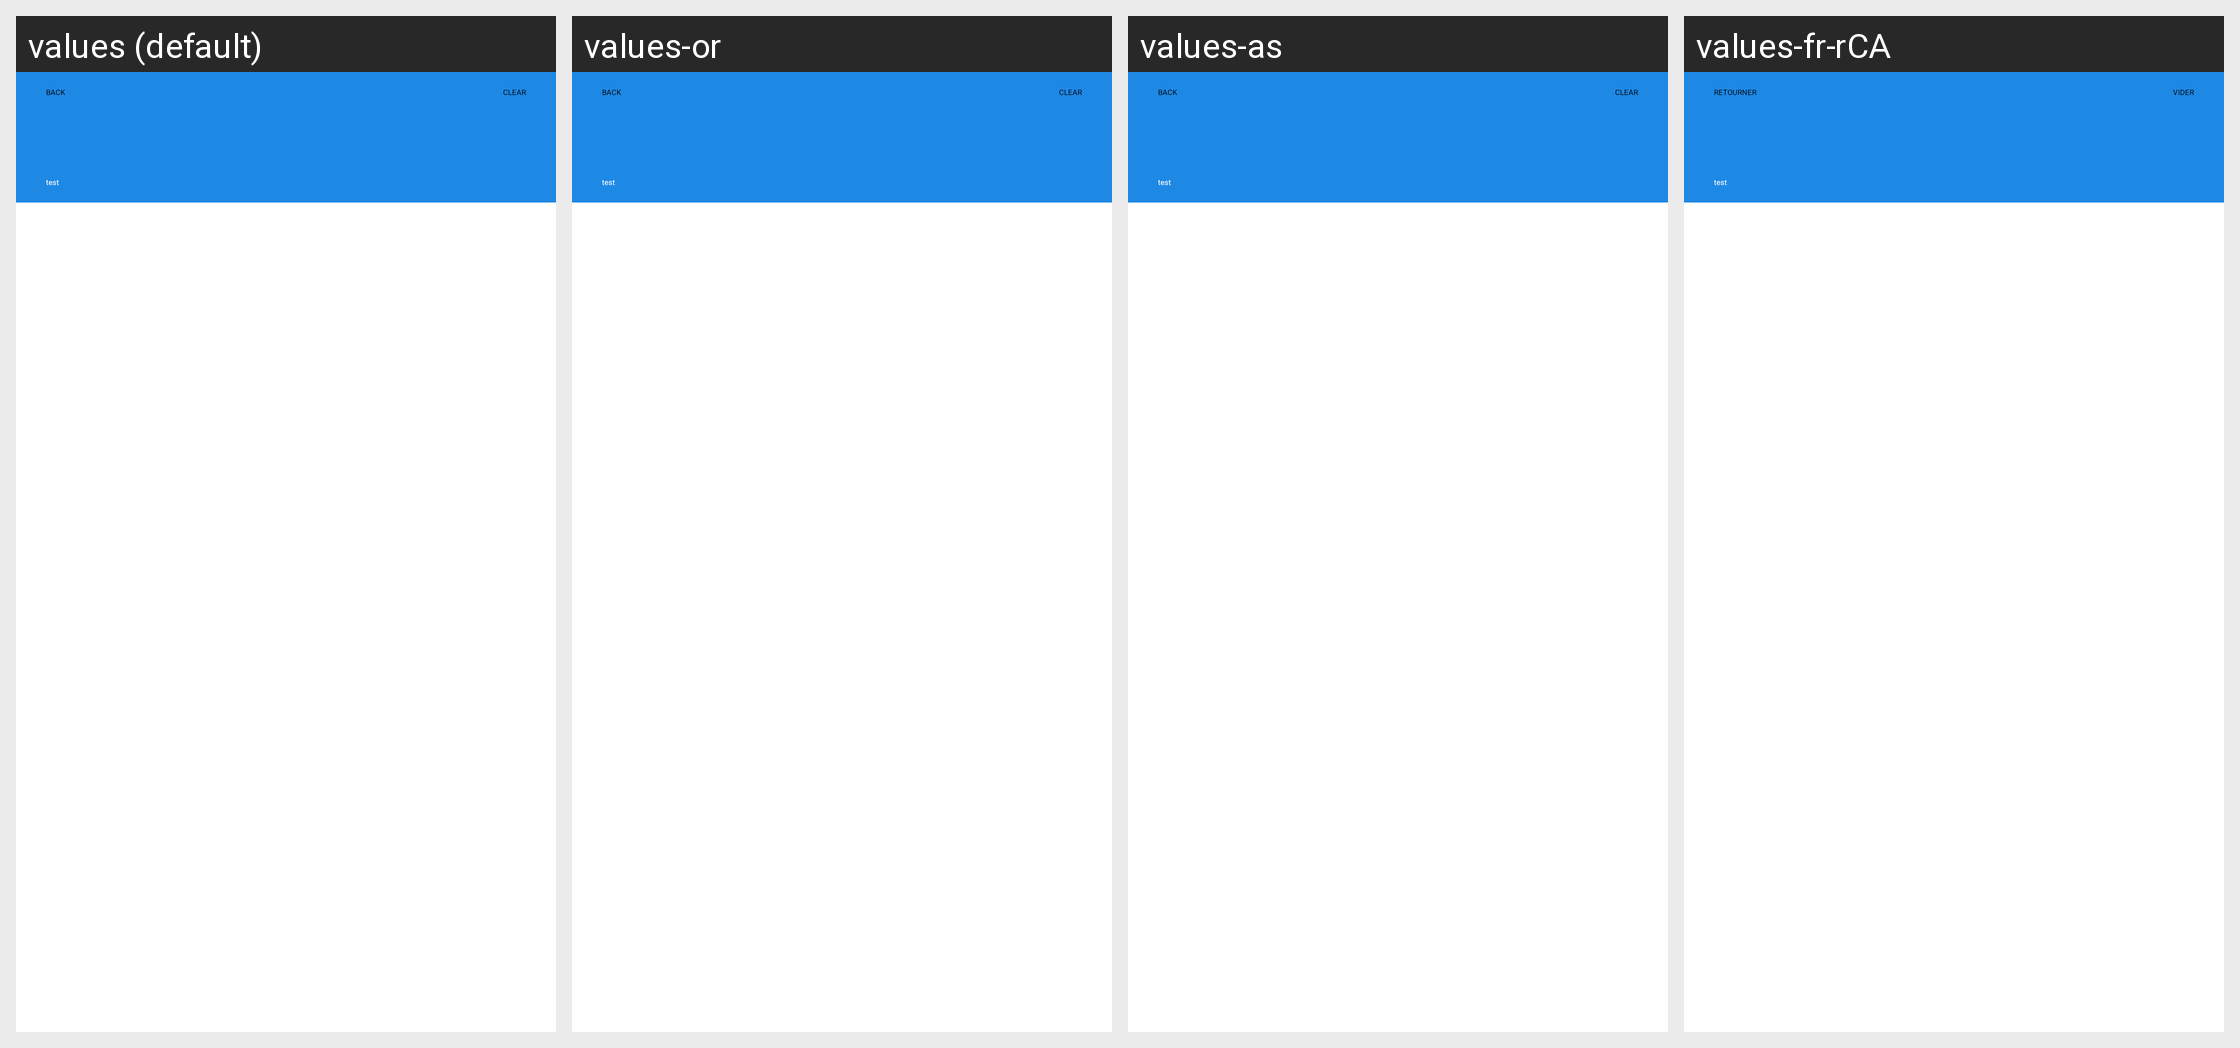

Strings drawn on this Android screen and how each of the app's shown locales translates them:
Android screen res/layout/log_viewer.xml rendered under 4 locales, left to right: values (default), values-or, values-as, values-fr-rCA. Device: Nexus 5 (rendered at 1080×1920; each locale shown at half size, 540×960, under a caption strip naming it); theme AppBaseTheme.
Other locales in the repository, not shown: values-af, values-ca, values-de, values-en-rGB, values-es, values-et, values-fr, values-gl, values-gu, values-in, values-it, values-pa, values-pt-rBR, values-ru, values-tl, values-tr, values-zh.
Strings drawn on this screen, with the default value and each locale's value (text and hints the layout hard-codes, and strings that could not be matched under every locale, appear in the picture but are not listed):

back
  values: BACK
  values-or: BACK  [not translated; the default value is used]
  values-as: BACK  [not translated; the default value is used]
  values-fr-rCA: RETOURNER  [from values-fr]

clearLogFileBtn
  values: CLEAR
  values-or: CLEAR  [not translated; the default value is used]
  values-as: CLEAR  [not translated; the default value is used]
  values-fr-rCA: VIDER  [from values-fr]
